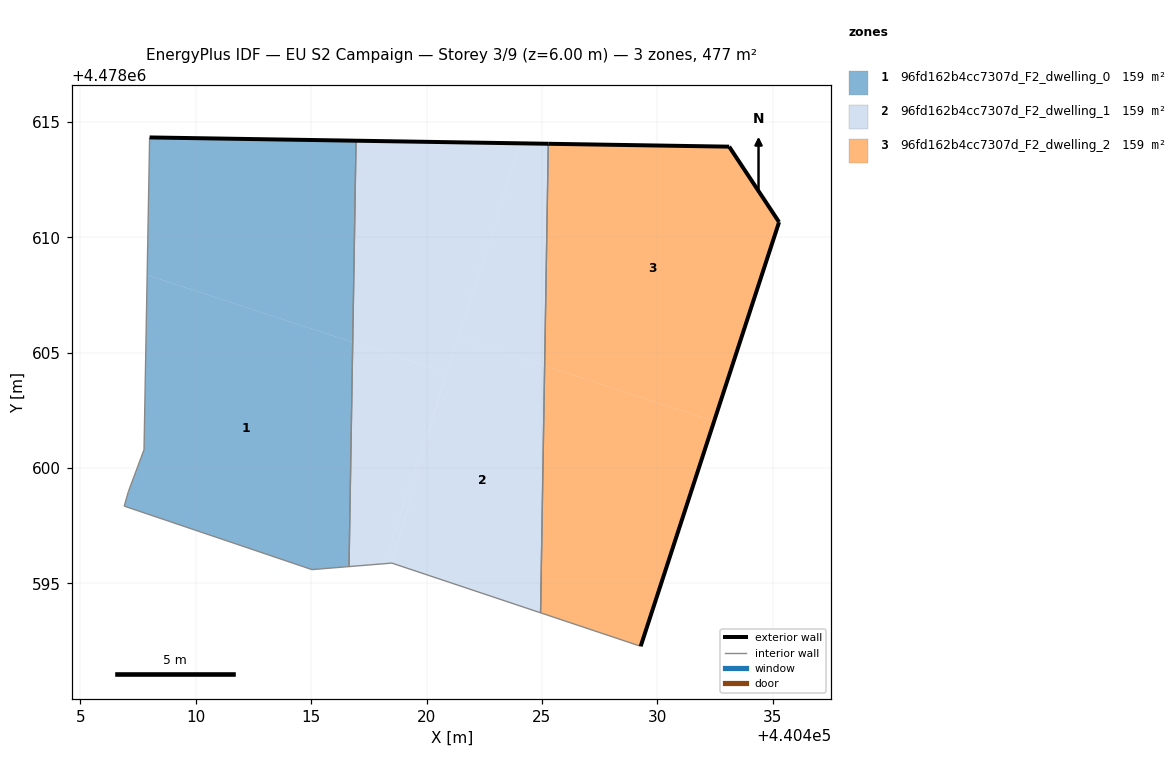
=== STOREY PLAN SPEC (per zone: floor XY polygon, exterior-wall plan segments, windows/doors) ===
zone 1: 96fd162b4cc7307d_F2_dwelling_0  (159.1 m²)
  floor: (440416.80, 4478605.46) (440416.94, 4478614.18) (440408.00, 4478614.33) (440407.89, 4478608.36)
  floor: (440416.64, 4478595.73) (440416.80, 4478605.46) (440407.89, 4478608.36) (440407.76, 4478600.79) (440407.08, 4478598.98) (440406.90, 4478598.35) (440415.03, 4478595.60)
  exterior wall: (440408.00, 4478614.33) – (440416.95, 4478614.18)  [8.9 m]
  interior walls: 6
zone 2: 96fd162b4cc7307d_F2_dwelling_1  (159.1 m²)
  floor: (440424.94, 4478593.73) (440425.12, 4478604.42) (440421.36, 4478605.65) (440420.86, 4478604.13) (440418.50, 4478595.88)
  floor: (440425.12, 4478604.42) (440425.28, 4478614.05) (440424.10, 4478614.07) (440421.36, 4478605.65)
  floor: (440420.86, 4478604.13) (440424.10, 4478614.07) (440416.94, 4478614.18) (440416.80, 4478605.46)
  floor: (440418.16, 4478595.85) (440420.86, 4478604.13) (440416.80, 4478605.46) (440416.64, 4478595.73)
  floor: (440418.50, 4478595.88) (440420.86, 4478604.13) (440418.16, 4478595.85)
  exterior wall: (440416.95, 4478614.18) – (440425.28, 4478614.05)  [8.3 m]
  interior walls: 4
zone 3: 96fd162b4cc7307d_F2_dwelling_2  (159.1 m²)
  floor: (440429.28, 4478592.28) (440432.46, 4478602.03) (440425.12, 4478604.42) (440424.94, 4478593.73)
  floor: (440432.46, 4478602.03) (440435.28, 4478610.66) (440433.11, 4478613.92) (440425.28, 4478614.05) (440425.12, 4478604.42)
  exterior wall: (440425.28, 4478614.05) – (440433.11, 4478613.92)  [7.8 m]
  exterior wall: (440433.11, 4478613.92) – (440435.28, 4478610.66)  [3.9 m]
  exterior wall: (440435.28, 4478610.66) – (440429.28, 4478592.28)  [19.3 m]
  interior walls: 2

=== DERIVED (storey summary) ===
Building: EU S2 Campaign
Storey: 3 of 9  (floor level z = 6.00 m)
Storey gross floor area: 477.2 m²
Zones on this storey: 3
  - 96fd162b4cc7307d_F2_dwelling_0: floor 159.1 m²; exterior wall 8.9 m (26.8 m²); WWR 0.0%
  - 96fd162b4cc7307d_F2_dwelling_1: floor 159.1 m²; exterior wall 8.3 m (25.0 m²); WWR 0.0%
  - 96fd162b4cc7307d_F2_dwelling_2: floor 159.1 m²; exterior wall 31.1 m (93.3 m²); WWR 0.0%
Zone adjacency (shared interzone walls):
  - 96fd162b4cc7307d_F2_dwelling_0 ↔ 96fd162b4cc7307d_F2_dwelling_1
  - 96fd162b4cc7307d_F2_dwelling_1 ↔ 96fd162b4cc7307d_F2_dwelling_2